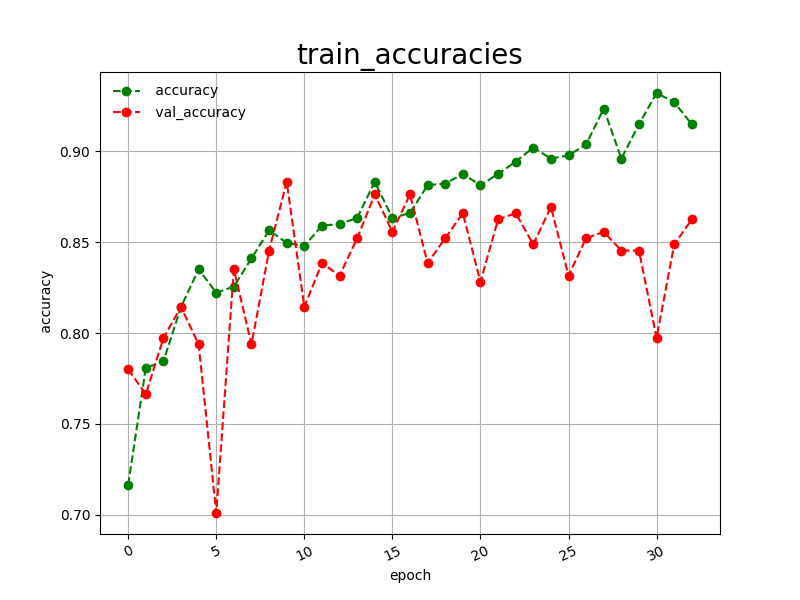

The data file committed next to this chart (first rows):
epoch, accuracy, val_accuracy
0, 0.7165, 0.7801
1, 0.7809, 0.7663
2, 0.7844, 0.7973
3, 0.8144, 0.8144
4, 0.8351, 0.7938
5, 0.8222, 0.7010
6, 0.8256, 0.8351
7, 0.8411, 0.7938
8, 0.8565, 0.8454
9, 0.8497, 0.8832
10, 0.8479, 0.8144
11, 0.8591, 0.8385
12, 0.8600, 0.8316
13, 0.8634, 0.8522
14, 0.8832, 0.8763
15, 0.8634, 0.8557
16, 0.8660, 0.8763
17, 0.8814, 0.8385
18, 0.8823, 0.8522
19, 0.8875, 0.8660
20, 0.8814, 0.8282
21, 0.8875, 0.8625
22, 0.8943, 0.8660
23, 0.9021, 0.8488
24, 0.8960, 0.8694
25, 0.8978, 0.8316
26, 0.9038, 0.8522
27, 0.9235, 0.8557
28, 0.8960, 0.8454
29, 0.9149, 0.8454
30, 0.9321, 0.7973
31, 0.9270, 0.8488
32, 0.9149, 0.8625
